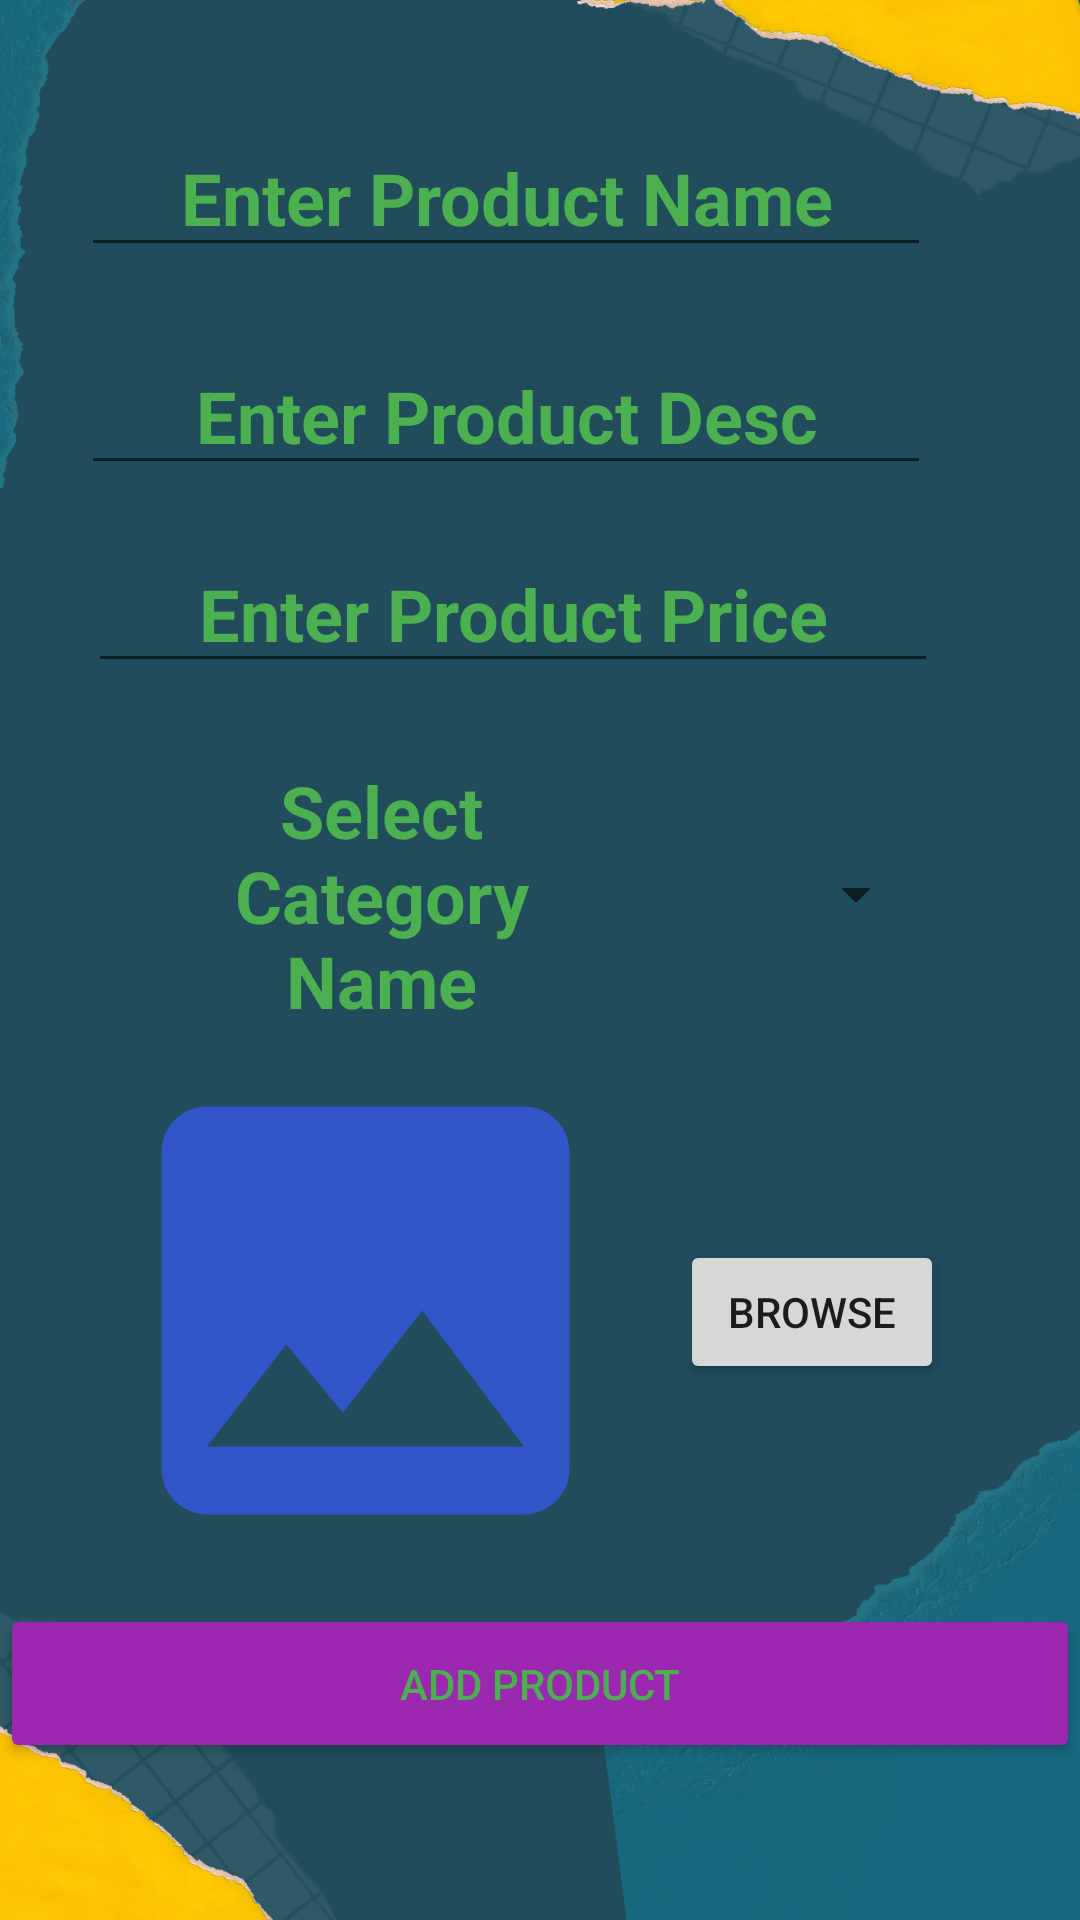

This screen was rendered from an Android layout file. Write that file and the resources it references.
<!-- AndroidManifest.xml: application theme Theme.ECommerce -->
<!-- res/layout/activity_add_product.xml -->
<?xml version="1.0" encoding="utf-8"?>
<androidx.constraintlayout.widget.ConstraintLayout xmlns:android="http://schemas.android.com/apk/res/android"
    xmlns:app="http://schemas.android.com/apk/res-auto"
    xmlns:tools="http://schemas.android.com/tools"
    android:layout_width="match_parent"
    android:layout_height="match_parent"
    tools:context=".AddCategory"
   android:background="@drawable/bg">


    <EditText
        android:id="@+id/ProductName"
        android:layout_width="wrap_content"
        android:layout_height="wrap_content"
        android:ems="10"
        android:hint="Enter Product Name"
        android:textAlignment="center"
        android:textColor="#4CAF50"
        android:textColorHint="#4CAF50"
        android:textSize="24sp"
        android:textStyle="bold"
        app:layout_constraintBottom_toBottomOf="parent"
        app:layout_constraintEnd_toEndOf="parent"
        app:layout_constraintHorizontal_bias="0.353"
        app:layout_constraintStart_toStartOf="parent"
        app:layout_constraintTop_toTopOf="parent"
        app:layout_constraintVertical_bias="0.067" />

    <EditText
        android:id="@+id/ProductDesc"
        android:layout_width="wrap_content"
        android:layout_height="wrap_content"
        android:ems="10"
        android:hint="Enter Product Desc"
        android:textAlignment="center"
        android:textColor="#4CAF50"
        android:textColorHint="#4CAF50"
        android:textSize="24sp"
        android:textStyle="bold"
        app:layout_constraintBottom_toBottomOf="parent"
        app:layout_constraintEnd_toEndOf="parent"
        app:layout_constraintHorizontal_bias="0.353"
        app:layout_constraintStart_toStartOf="parent"
        app:layout_constraintTop_toTopOf="parent"
        app:layout_constraintVertical_bias="0.19" />

    <EditText
        android:id="@+id/ProductPrice"
        android:layout_width="wrap_content"
        android:layout_height="wrap_content"
        android:ems="10"
        android:hint="Enter Product Price"
        android:textAlignment="center"
        android:textColor="#4CAF50"
        android:textColorHint="#4CAF50"
        android:textSize="24sp"
        android:textStyle="bold"
        app:layout_constraintBottom_toBottomOf="parent"
        app:layout_constraintEnd_toEndOf="parent"
        app:layout_constraintHorizontal_bias="0.383"
        app:layout_constraintStart_toStartOf="parent"
        app:layout_constraintTop_toTopOf="parent"
        app:layout_constraintVertical_bias="0.302" />

    <TextView
        android:id="@+id/ProductCategory"
        android:layout_width="166dp"
        android:layout_height="89dp"
        android:layout_marginStart="44dp"
        android:ems="10"
        android:hint="Select Category Name"
        android:textAlignment="center"
        android:textColor="#4CAF50"
        android:textColorHint="#4CAF50"
        android:textSize="24sp"
        android:textStyle="bold"
        app:layout_constraintBottom_toBottomOf="parent"
        app:layout_constraintStart_toStartOf="parent"
        app:layout_constraintTop_toTopOf="parent"
        app:layout_constraintVertical_bias="0.461" />

    <Spinner
        android:id="@+id/spinner"
        android:layout_width="138dp"
        android:layout_height="63dp"
        android:ems="10"
        android:textAlignment="center"
        android:textColor="#FF0000"
        android:textColorHint="#4CAF50"
        android:textSize="32dp"
        android:textStyle="bold"
        app:layout_constraintBottom_toBottomOf="parent"
        app:layout_constraintEnd_toEndOf="parent"
        app:layout_constraintHorizontal_bias="0.772"
        app:layout_constraintStart_toStartOf="parent"
        app:layout_constraintTop_toTopOf="parent"
        app:layout_constraintVertical_bias="0.462" />


    <Button
        android:id="@+id/btnAddProduct"
        android:layout_width="360dp"
        android:layout_height="53dp"
        android:backgroundTint="#9c27b0"
        android:text="ADD PRODUCT"
        android:textColor="#4CAF50"
        app:layout_constraintBottom_toBottomOf="parent"
        app:layout_constraintEnd_toEndOf="parent"
        app:layout_constraintHorizontal_bias="0.492"
        app:layout_constraintStart_toStartOf="parent"
        app:layout_constraintTop_toTopOf="parent"
        app:layout_constraintVertical_bias="0.911" />

    <ImageView
        android:id="@+id/img"
        android:layout_width="159dp"
        android:layout_height="145dp"
        app:layout_constraintBottom_toBottomOf="parent"
        app:layout_constraintEnd_toEndOf="parent"
        app:layout_constraintHorizontal_bias="0.21"
        app:layout_constraintStart_toStartOf="parent"
        app:layout_constraintTop_toTopOf="parent"
        app:layout_constraintVertical_bias="0.736"
        app:srcCompat="@drawable/imageup"/>

    <Button
        android:id="@+id/browse"
        android:layout_width="wrap_content"
        android:layout_height="wrap_content"
        android:layout_gravity="center_vertical"
        android:text="Browse"
        app:layout_constraintBottom_toBottomOf="parent"
        app:layout_constraintEnd_toEndOf="parent"
        app:layout_constraintHorizontal_bias="0.359"
        app:layout_constraintStart_toEndOf="@+id/img"
        app:layout_constraintTop_toTopOf="parent"
        app:layout_constraintVertical_bias="0.698" />

</androidx.constraintlayout.widget.ConstraintLayout>
<!-- resources referenced by this layout -->
<resources>
  <!-- drawable bg: png bitmap (drawable, 347055 bytes) -->
  <!-- drawable imageup (drawable-anydpi) -->
  <vector xmlns:android="http://schemas.android.com/apk/res/android"
      android:width="24dp"
      android:height="24dp"
      android:viewportWidth="24"
      android:viewportHeight="24"
      android:tint="#3357E5"
      android:alpha="0.8">
    <group android:scaleX="1.25"
        android:scaleY="1.25"
        android:translateX="-3"
        android:translateY="-3">
      <path
          android:fillColor="@android:color/white"
          android:pathData="M21,19V5c0,-1.1 -0.9,-2 -2,-2H5c-1.1,0 -2,0.9 -2,2v14c0,1.1 0.9,2 2,2h14c1.1,0 2,-0.9 2,-2zM8.5,13.5l2.5,3.01L14.5,12l4.5,6H5l3.5,-4.5z"/>
    </group>
  </vector>
  <style name="Theme.ECommerce" parent="Theme.MaterialComponents.DayNight.DarkActionBar">
          
          <item name="colorPrimary">@color/purple_500</item>
          <item name="colorPrimaryVariant">@color/purple_700</item>
          <item name="colorOnPrimary">@color/white</item>
          
          <item name="colorSecondary">@color/teal_200</item>
          <item name="colorSecondaryVariant">@color/teal_700</item>
          <item name="colorOnSecondary">@color/black</item>
          
          <item name="android:statusBarColor">?attr/colorPrimaryVariant</item>
          
  
      </style>
  <!-- not gathered from this repository: default colours our renderer supplied (Android Studio template values) -->
  <color name="purple_500">#FF6200EE</color>
  <color name="purple_700">#FF3700B3</color>
  <color name="teal_200">#FF03DAC5</color>
  <color name="teal_700">#FF018786</color>
  <color name="black">#FF000000</color>
  <color name="white">#FFFFFFFF</color>
</resources>
